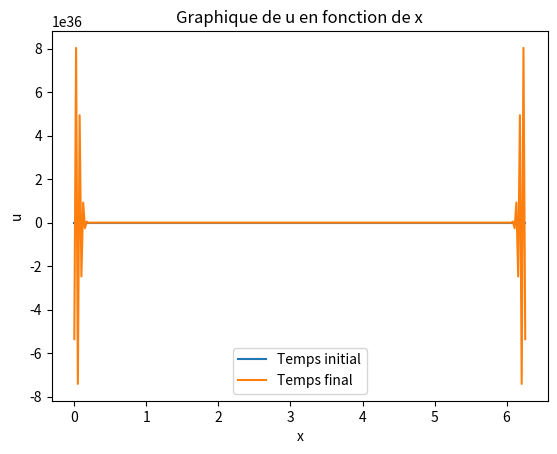
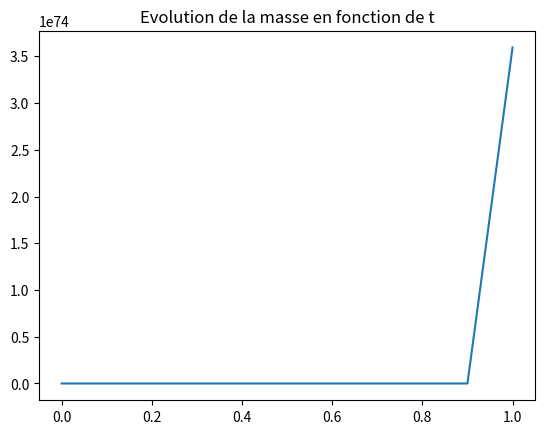

Recreate these plots in Python, in order.
import numpy as np
import matplotlib.pyplot as plt

def u0(x):
    u0 = 2.0/(2.0 - np.cos(x))
    return u0

def laplacien(nx):
    l=np.diagflat([2 for i in range(nx)])+np.diagflat([-1 for i in range(nx-1)],1)+np.diagflat([-1 for i in range(nx-1)],-1)
    l=l/(2*np.pi/nx)**2
    return l

def V(x): # external potential
    V=np.zeros(np.shape(x)[0])
    for i in range(np.shape(x)[0]):
        V[i]=3.0/(5.0-4.0*np.cos(x[i]))
    return V

def beta(nt, nx, tau):
    dB = np.random.normal(0, np.sqrt(tau), size=(nt, nx))
    dB[0, :] = 0.0
    return dB

def gamma(k):
    return 1.0/(1.0 + (k**2))

def e(k,x):
    return (1/np.sqrt(2.0*np.pi)) * np.exp(1j * np.outer(k,x))

def Wq(nt, tau, x):
    nx = np.shape(x)[0]
    k = np.arange(nx)
    beta_k = beta(nt, nx, tau)  # shape(nt, nx)
    g = gamma(k)  # shape(nx,)
    E = e(k, x)  # shape(nx, nx)
    W = np.sum(beta_k[:, :, None] * g[None, :, None] * E[None, :, :], axis=1)
    return W

alpha = 1
nx = 2**8
tau = 0.1
T = 1.0
nt = int(np.floor(T/tau)) + 1
x = np.linspace(0, 2*np.pi, nx, endpoint=False)
t = np.linspace(0, tau*(nt-1), nt)

nc = 100
mass = np.zeros((nc,nt))
for i in range(nc): # Monte Carlo
    u = np.zeros((nt,nx+2), dtype=complex)
    u[0,1:nx+1] = u0(x)
    u[0,0] = u[0,nx] # pour condition périodique : ajout factice de la dernière valeure avant la première
    u[0,nx+1] = u[0,1]

    Vx = V(x)
    W = Wq(nt, tau, x)

    for n in range(1,nt):
        u_prev = u[n-1, 1:nx+1]

        u[n, 1:nx+1] = u_prev - 1j*np.dot(laplacien(nx),u_prev) - 1j*tau*np.dot(Vx,u_prev) - 1j*alpha*W[n]

        u[n, 0] = u[n, nx] # pour périodicité
        u[n, nx+1] = u[n, 1]
    
    u_vrai = u[:, 1:nx+1] # on garde pas valeures fictives
    mass[i] = np.linalg.norm(u_vrai, ord=2, axis=1)**2

E_mass = 1/nc * np.sum(mass, axis=0)

#Augmenter T pour mieux voir la périodicité
plt.figure(1)
plt.plot(x, np.real(u_vrai[0]), x, np.real(u_vrai[-1]))
plt.legend(["Temps initial", "Temps final"])
plt.title("Graphique de u en fonction de x")
plt.xlabel("x")
plt.ylabel("u")

plt.figure(2)
plt.plot(t,E_mass)
plt.title("Evolution de la masse en fonction de t")

plt.show()
